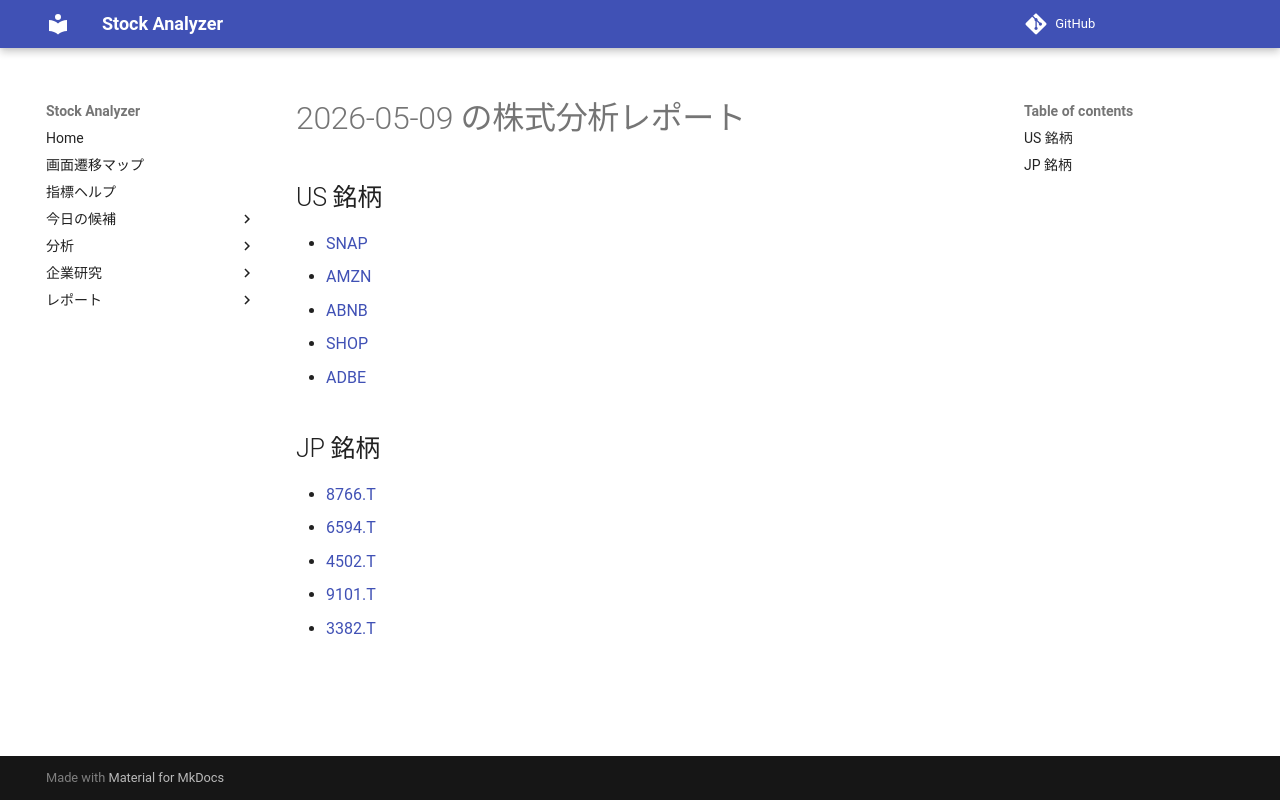

repository: Yumi-note/Making-APP · page: reports/2026-05-09/163649/index.html · generator: mkdocs

# 2026-05-09 の株式分析レポート

## US 銘柄

- [SNAP](SNAP.md)
- [AMZN](AMZN.md)
- [ABNB](ABNB.md)
- [SHOP](SHOP.md)
- [ADBE](ADBE.md)

## JP 銘柄

- [8766.T](8766_T.md)
- [6594.T](6594_T.md)
- [4502.T](4502_T.md)
- [9101.T](9101_T.md)
- [3382.T](3382_T.md)
